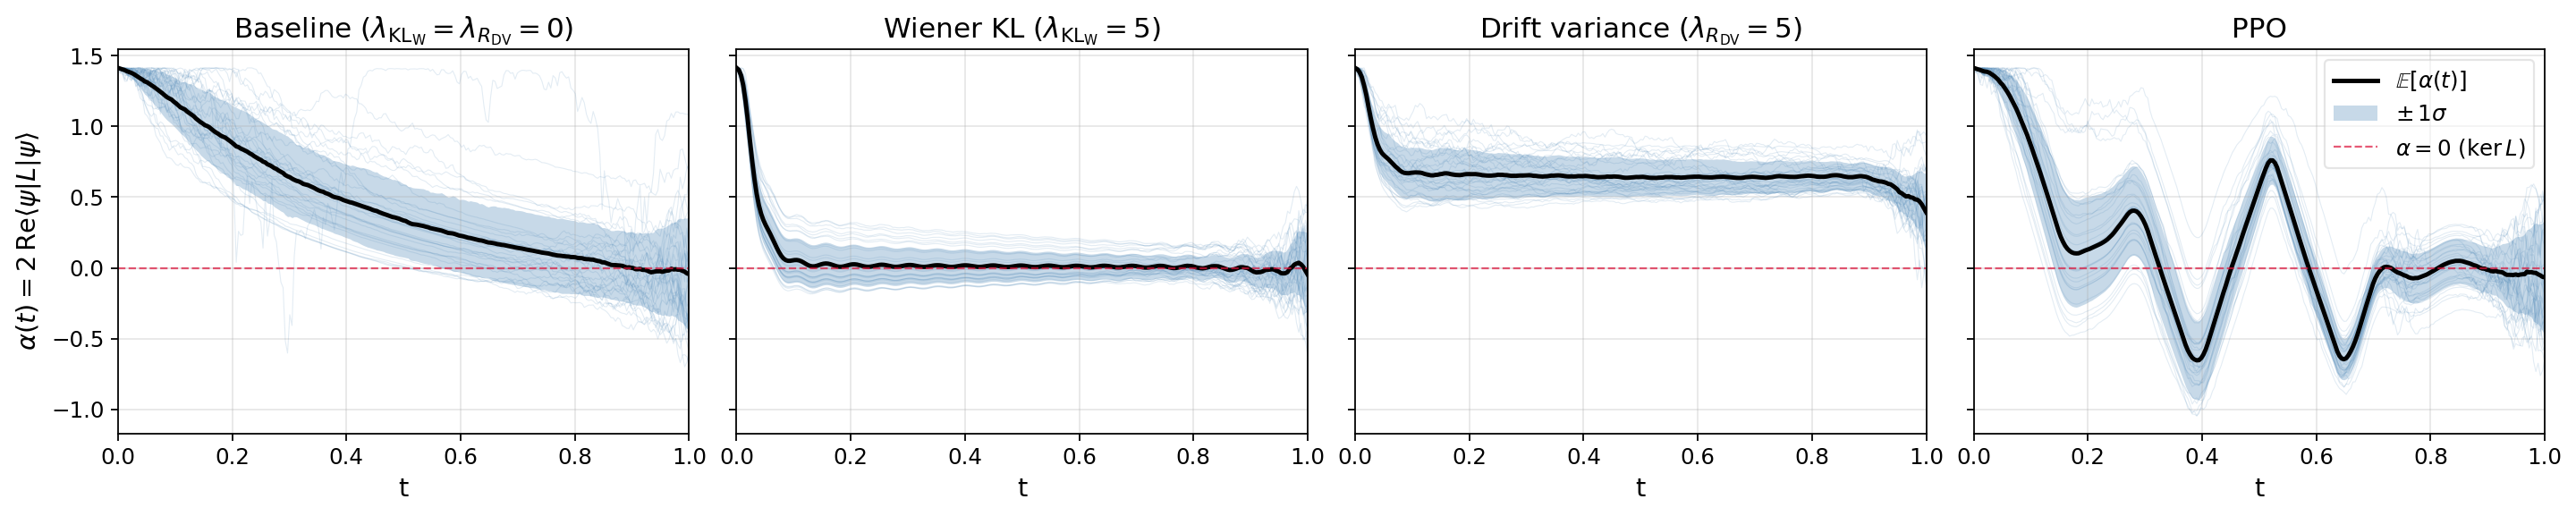

Source code (Python):
#!/usr/bin/env python3
"""Amp damping drift α_k(t) = 2·Re⟨ψ|L_k|ψ⟩ over trajectories.
Same 4-panel layout as fig1C_variance_4panel: Baseline / Wiener KL / Drift-variance / PPO.
Shows that Wiener KL drives α→0 (kernel of L), drift-variance stabilizes α to a
nonzero constant (low variance, not kernel), and baseline/PPO leave α large.
"""
import os, sys, pickle
HERE = os.path.dirname(os.path.abspath(__file__))
ROOT = os.path.dirname(HERE)
sys.path.insert(0, ROOT)

import numpy as np
import jax
import jax.numpy as jnp
from flax import nnx
import matplotlib
matplotlib.use("Agg")
import matplotlib.pyplot as plt

from core.types import ExponentialSplit, asqarray
from core.solver import dssesolve
from train_qmaxcal import FourierController, build_H_con
import importlib
sys_mod = importlib.import_module("systems.amplitude_damping")


N_TRAJS = 128
N_TIME_STEPS = 256


def load_qmc(path):
    with open(path, "rb") as f:
        ck = pickle.load(f)
    n_modes = int(ck["n_modes"]); T_final = float(ck["T_final"])
    n_controls = int(ck["best_cos_coeffs"].shape[0])
    rngs = nnx.Rngs(0)
    ctrl = FourierController(n_controls=n_controls, n_modes=n_modes,
                             T_final=T_final, rngs=rngs)
    ctrl.dc = nnx.Param(ck["best_dc"])
    ctrl.cos_coeffs = nnx.Param(ck["best_cos_coeffs"])
    ctrl.sin_coeffs = nnx.Param(ck["best_sin_coeffs"])
    return ctrl


def load_ernst_npz(npz_path):
    d = np.load(npz_path); return d["ts"], d["u"]


class TabulatedController:
    def __init__(self, ts, u_table):
        self.ts = jnp.asarray(ts, dtype=jnp.float32)
        self.u_table = jnp.asarray(u_table, dtype=jnp.float32)
        self.n_controls = u_table.shape[1]

    def __call__(self, t):
        return jnp.stack([jnp.interp(t, self.ts, self.u_table[:, i])
                          for i in range(self.n_controls)])


def sample_drift(ctrl, sysdict, n_trajs=N_TRAJS, n_time_steps=N_TIME_STEPS, seed=12345):
    """Returns t, alpha_kt of shape (n_jumps, n_trajs, n_times)."""
    T_final = sysdict["T_final"]
    dt = T_final / n_time_steps
    tsave = jnp.linspace(0, T_final, n_time_steps + 1)
    sys_q = dict(
        H_sys=asqarray(sysdict["H_sys"]),
        H_ops=[asqarray(H) for H in sysdict["H_ops"]],
        jump_ops=[asqarray(L) for L in sysdict["jump_ops"]],
        psi0=asqarray(sysdict["psi0"]),
        T_final=T_final,
    )
    H_con = build_H_con(ctrl, sys_q["H_ops"])
    keys = jax.random.split(jax.random.PRNGKey(seed), n_trajs)
    res = dssesolve(H_sys=sys_q["H_sys"], jump_ops=sys_q["jump_ops"],
                    psi0=sys_q["psi0"], tsave=tsave, keys=keys, H_con=H_con,
                    method=ExponentialSplit(dt=dt),
                    nsteps=n_time_steps, nsteps_per_save=1)
    # exp_p shape: (n_trajs, n_times, n_jumps) — α_k = 2·Re⟨L_k+L_k†⟩
    alpha = np.asarray(res.extra["exp_p"])     # (n_trajs, n_times, n_jumps)
    alpha = np.transpose(alpha, (2, 0, 1))     # (n_jumps, n_trajs, n_times)
    return np.asarray(tsave), alpha


def main():
    sysdict = sys_mod.create_system(gamma=2.0, T_final=1.0)
    BASE_QMC   = os.path.join(ROOT, "results", "ampdamp", "qmaxcal", "multiseed_g2.0")
    BASE_ERNST = os.path.join(ROOT, "results", "ampdamp", "ppo")

    PANELS = [
        ("Baseline ($\\lambda_{\\mathrm{KL}_\\mathrm{W}}{=}\\lambda_{R_{\\mathrm{DV}}}{=}0$)", "qmc",
         f"{BASE_QMC}/ampdamp_g2.0_T1.0_kl0.0_dv0.0_fl0.01_seed1/controller.pkl"),
        ("Wiener KL ($\\lambda_{\\mathrm{KL}_\\mathrm{W}}{=}5$)", "qmc",
         f"{BASE_QMC}/ampdamp_g2.0_T1.0_kl5.0_dv0.0_fl0.01_seed1/controller.pkl"),
        ("Drift variance ($\\lambda_{R_{\\mathrm{DV}}}{=}5$)", "qmc",
         f"{BASE_QMC}/ampdamp_g2.0_T1.0_kl0.0_dv5.0_fl0.01_seed1/controller.pkl"),
        ("PPO", "ernst",
         os.path.join(BASE_ERNST, "ernst_ampdamp_g2_seed1_ustack.npz")),
    ]

    plt.rcParams.update({
        "font.size": 13, "axes.titlesize": 14,
        "axes.labelsize": 13, "xtick.labelsize": 11,
        "ytick.labelsize": 11, "legend.fontsize": 11,
    })

    fig, axes = plt.subplots(1, 4, figsize=(18.0, 3.6), sharey=True)
    summaries = []

    for col, (title, kind, path) in enumerate(PANELS):
        if kind == "qmc":
            ctrl = load_qmc(path)
        else:
            ts_act, u_arr = load_ernst_npz(path)
            ctrl = TabulatedController(ts_act, u_arr)
        print(f"[{title}] sampling drift over {N_TRAJS} SSE trajectories...")
        t, alpha = sample_drift(ctrl, sysdict)   # (n_jumps, n_trajs, n_times)

        ax = axes[col]
        # amp damping has 1 jump op (L=√γ σ-). Plot α(t) per traj as faint lines + mean.
        a0 = alpha[0]                     # (n_trajs, n_times)
        mu = a0.mean(axis=0)
        sd = a0.std(axis=0)
        # faint trajectory bundle
        for k in range(min(32, a0.shape[0])):
            ax.plot(t, a0[k], color="steelblue", lw=0.5, alpha=0.15)
        ax.plot(t, mu, color="black", lw=2.2, label=r"$\mathbb{E}[\alpha(t)]$")
        ax.fill_between(t, mu - sd, mu + sd, color="steelblue", alpha=0.30,
                        linewidth=0, label=r"$\pm\,1\sigma$")
        ax.axhline(0, color="crimson", lw=1.0, ls="--", alpha=0.7,
                   label=r"$\alpha=0$ ($\ker L$)")

        var_int = float(np.trapezoid(sd ** 2, t))
        sq_int  = float(np.trapezoid(np.mean(a0 ** 2, axis=0), t))   # ½∫α² dt is KL_W
        summaries.append((title, var_int, sq_int))
        print(f"  Var(α) integral = {var_int:.4f}   ⟨α²⟩ integral = {sq_int:.4f}")

        ax.set_title(title)
        ax.set_xlabel("t")
        ax.set_xlim(0, t[-1])
        ax.grid(True, alpha=0.3)
        if col == 3:
            ax.legend(loc="upper right", framealpha=0.5)
    axes[0].set_ylabel(r"$\alpha(t) = 2\,\mathrm{Re}\langle\psi|L|\psi\rangle$")

    plt.tight_layout(pad=0.5)
    out = os.path.join(HERE, "fig_ampdamp_drift_4panel.png")
    os.makedirs(os.path.dirname(out), exist_ok=True)
    plt.savefig(out, dpi=160, bbox_inches="tight")
    plt.savefig(out.replace(".png", ".pdf"), bbox_inches="tight")
    print(f"\nsaved {out}")

    print("\nDrift summary (∫Var[α]dt and ∫⟨α²⟩dt):")
    for title, v, sq in summaries:
        print(f"  {title:>50}  ∫Var[α]={v:.4f}  ∫⟨α²⟩={sq:.4f}")


if __name__ == "__main__":
    main()
